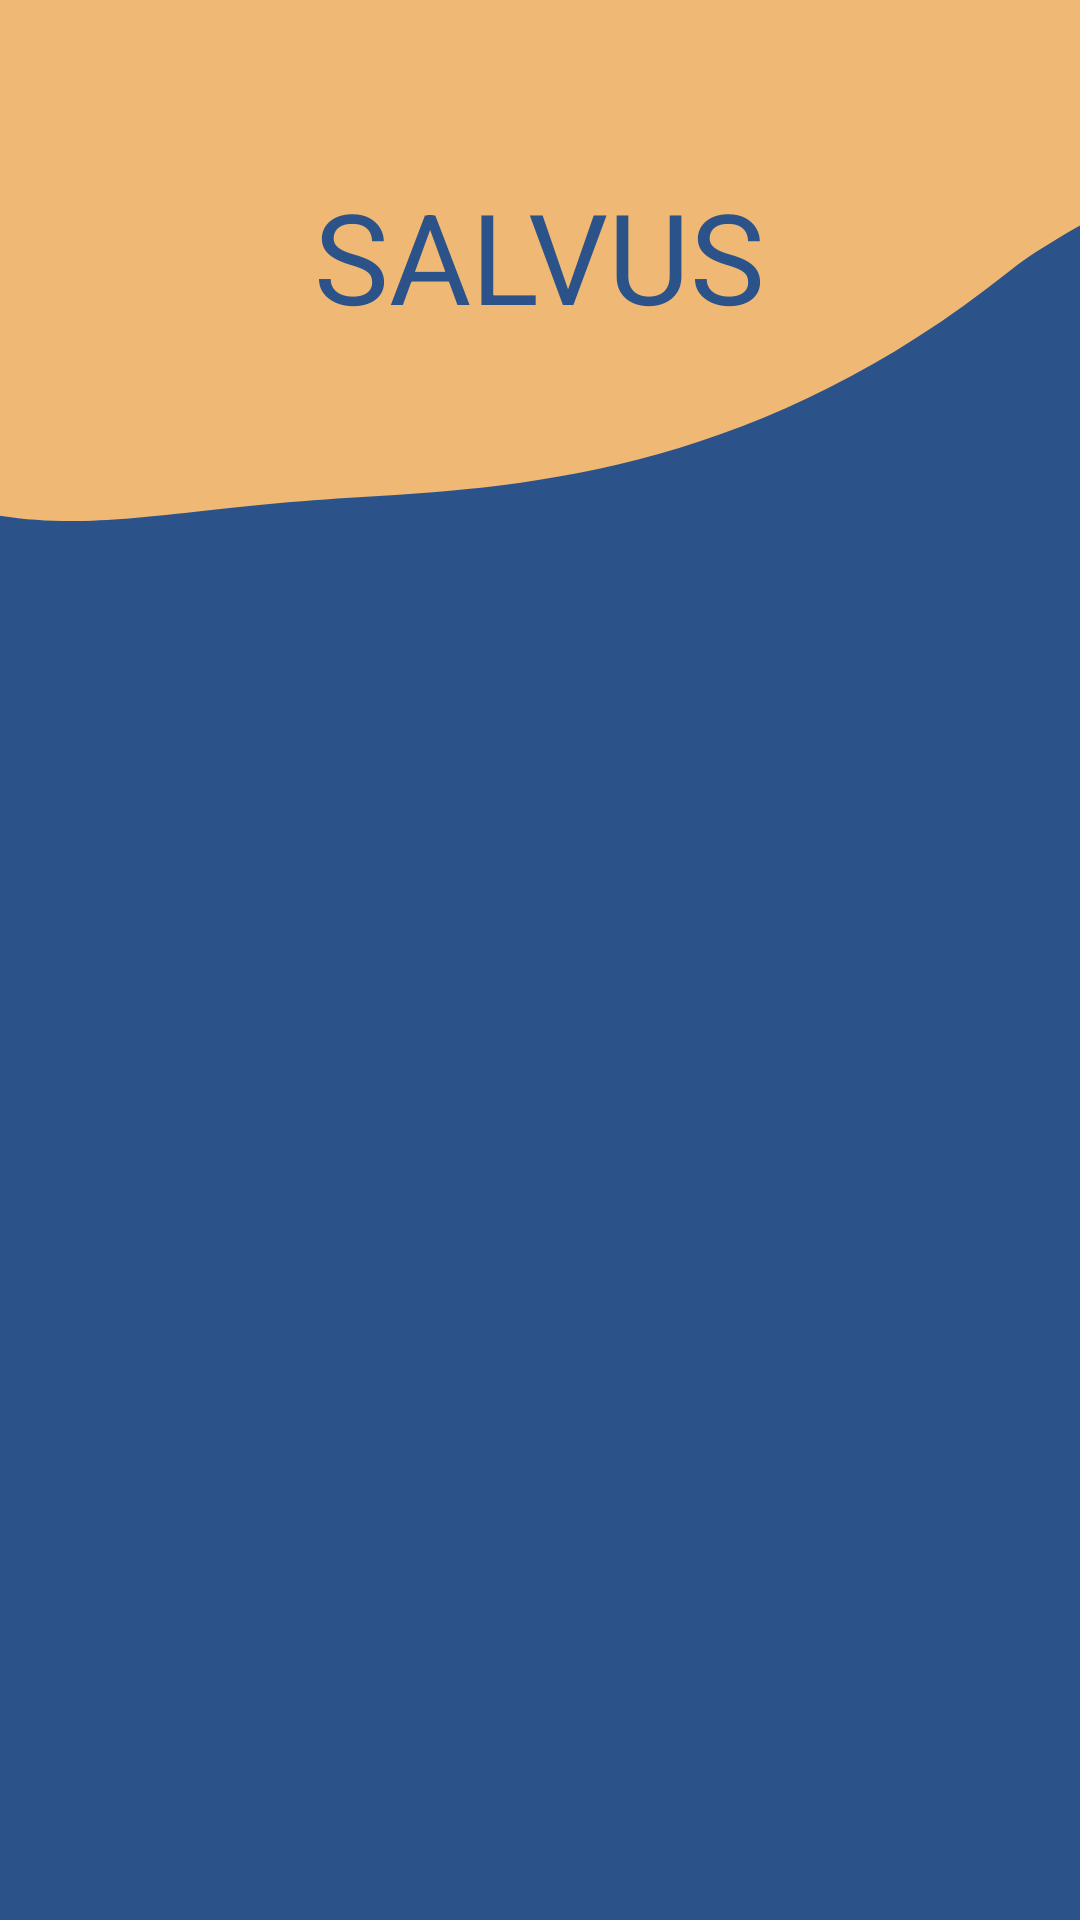

The Android layout XML behind this screen, and the referenced resources:
<!-- AndroidManifest.xml: application theme AppTheme -->
<!-- res/layout/activity_main.xml -->
<?xml version="1.0" encoding="utf-8"?>
<layout xmlns:android="http://schemas.android.com/apk/res/android"
    xmlns:app="http://schemas.android.com/apk/res-auto"
    xmlns:tools="http://schemas.android.com/tools">

    <androidx.constraintlayout.widget.ConstraintLayout
        android:layout_width="match_parent"
        android:layout_height="match_parent"
        android:background="@drawable/bg_orange_blue"
        tools:context=".MainActivity">

        <TextView
            android:id="@+id/textView2"
            android:layout_width="wrap_content"
            android:layout_height="wrap_content"
            android:layout_marginStart="32dp"
            android:layout_marginTop="57dp"
            android:layout_marginEnd="32dp"
            android:text="SALVUS"
            android:textColor="@color/colorBlue"
            android:textSize="42sp"
            app:layout_constraintEnd_toEndOf="parent"
            app:layout_constraintStart_toStartOf="parent"
            app:layout_constraintTop_toTopOf="parent" />


        </androidx.constraintlayout.widget.ConstraintLayout>
</layout>
<!-- resources referenced by this layout -->
<resources>
  <color name="colorBlue">#2B538A</color>
  <!-- drawable bg_orange_blue (drawable) -->
  <vector xmlns:android="http://schemas.android.com/apk/res/android"
      android:width="375dp"
      android:height="812dp"
      android:viewportWidth="375"
      android:viewportHeight="812">
    <group>
      <clip-path android:pathData="M0,0h375v812h-375z M 0,0"/>
      <path
          android:pathData="M0,0h375v812h-375z"
          android:fillColor="#2b538a"/>
      <path
          android:pathData="M350.445,114.678c23.123,-22.428 51.155,-29.696 61.117,-62.129 7.267,-23.653 -5.143,-45.634 -9.122,-69.256 -5.438,-32.273 7.822,-75.297 -8.902,-104.928 -35.667,-63.197 -78.429,-116.118 -143.459,-151.96 -16.484,-9.085 -50.595,-27.983 -75.699,-31.687 -29.059,-4.287 -91.813,-0.188 -105.821,0.728 -18.884,1.235 -30.697,4.004 -46.898,11.385 -30.481,13.879 -54.056,41.25 -71.321,69.309C-112.111,-122.372 -117.93,-52.439 -126.21,69.205c-2.304,33.846 5.135,68.65 28.09,94.651C-88.182,175.105 -69.921,190.237 -55.382,197.569 19.161,235.163 36.532,216.3 125.817,210.16 186.116,206.013 264.963,197.587 350.445,114.678Z"
          android:fillColor="#efb975"/>
    </group>
  </vector>
  <style name="AppTheme" parent="Theme.MaterialComponents.Light.NoActionBar">
          
          <item name="colorPrimary">@color/colorPrimary</item>
          <item name="colorPrimaryDark">@color/colorPrimaryDark</item>
          <item name="colorAccent">@color/colorAccent</item>
      </style>
  <color name="colorPrimary">#2B538A</color>
  <color name="colorPrimaryDark">#1E4286</color>
  <color name="colorAccent">#D81B60</color>
</resources>
